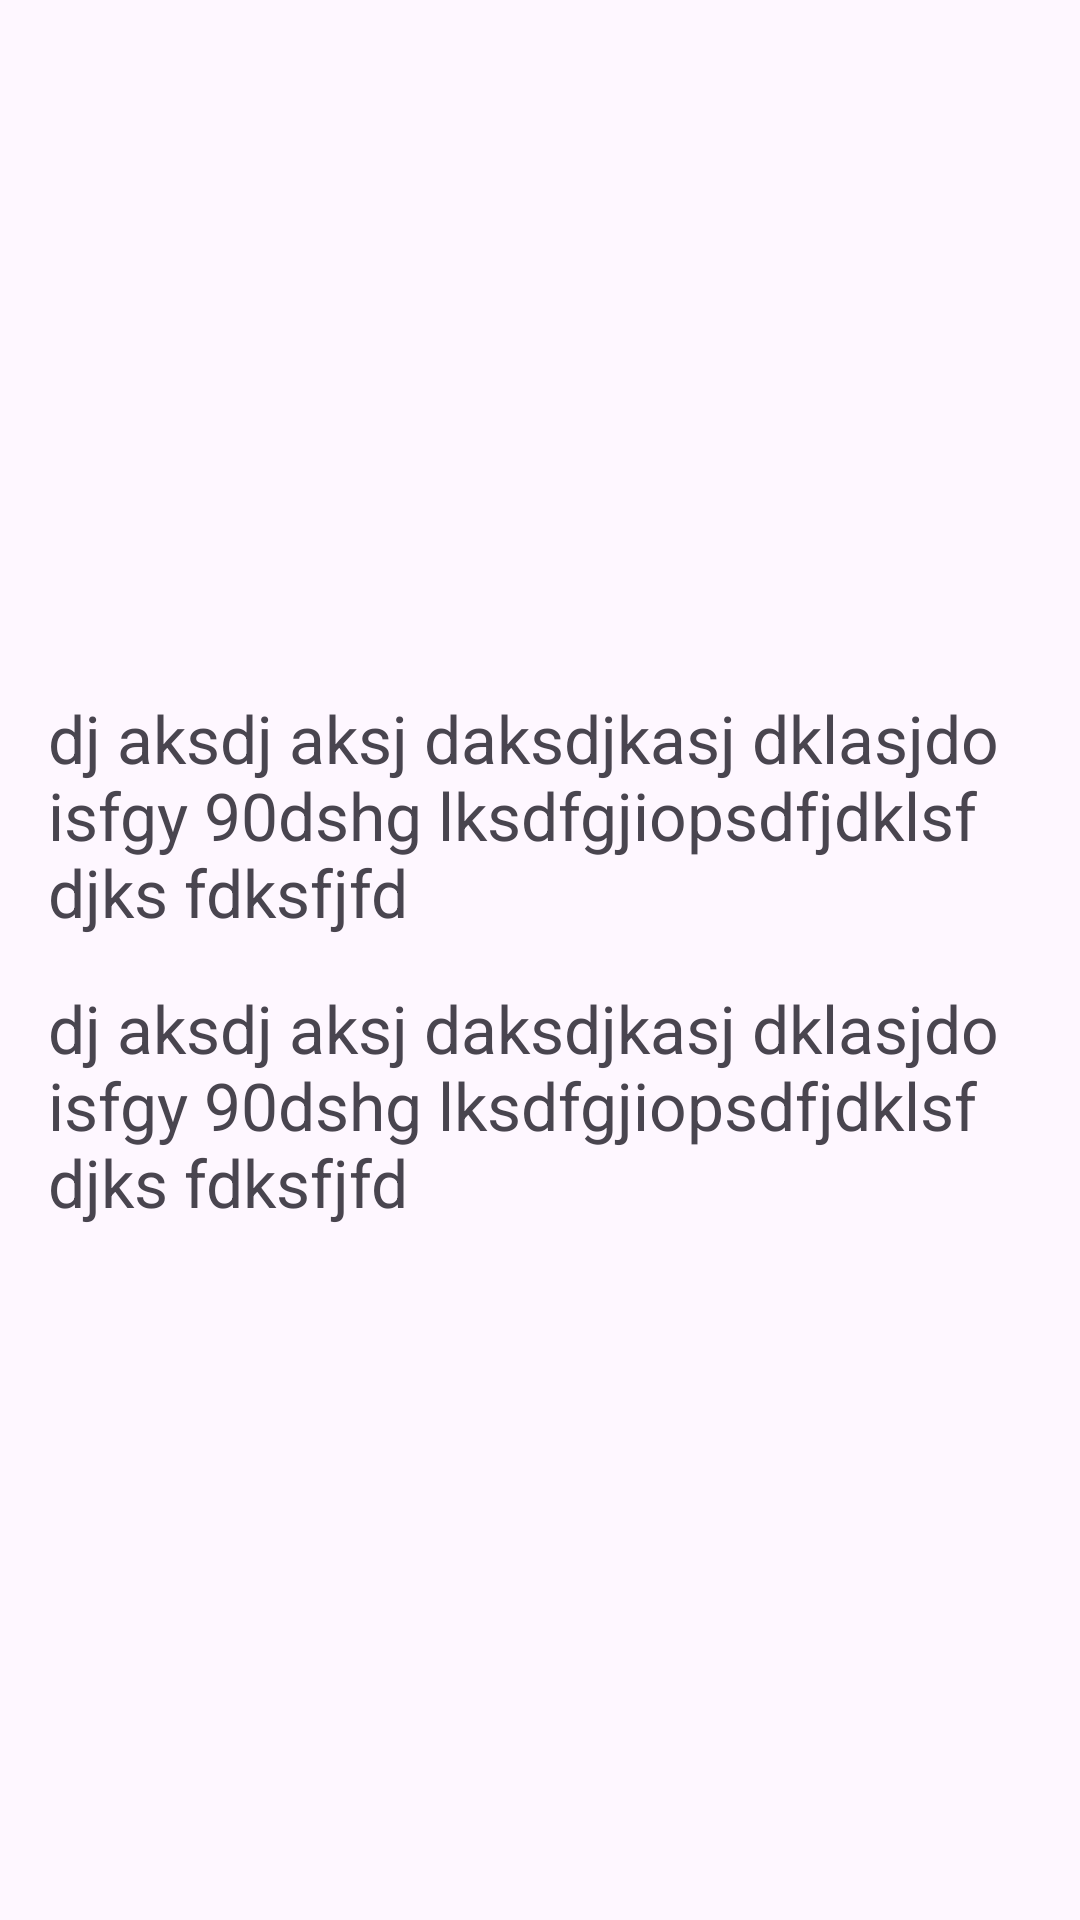

This screen was rendered from an Android layout file. Write that file and the resources it references.
<!-- AndroidManifest.xml: application theme Theme.RandomJoke -->
<!-- res/layout/fragment_first.xml -->
<?xml version="1.0" encoding="utf-8"?>
<androidx.constraintlayout.widget.ConstraintLayout xmlns:android="http://schemas.android.com/apk/res/android"
    xmlns:app="http://schemas.android.com/apk/res-auto"
    xmlns:tools="http://schemas.android.com/tools"
    android:layout_width="match_parent"
    android:layout_height="match_parent"
    tools:context=".FirstFragment">

    <androidx.constraintlayout.widget.ConstraintLayout
        android:layout_width="wrap_content"
        android:layout_height="wrap_content"
        android:padding="16dp"
        app:layout_constraintBottom_toBottomOf="parent"
        app:layout_constraintEnd_toEndOf="parent"
        app:layout_constraintStart_toStartOf="parent"
        app:layout_constraintTop_toTopOf="parent">

        <TextView
            android:id="@+id/textview_first"
            android:layout_width="wrap_content"
            android:layout_height="wrap_content"
            android:text="dj aksdj aksj daksdjkasj dklasjdo isfgy 90dshg lksdfgjiopsdfjdklsf djks fdksfjfd"
            android:textSize="22sp"
            app:layout_constraintBottom_toTopOf="@+id/textview_second"
            app:layout_constraintEnd_toEndOf="parent"
            app:layout_constraintStart_toStartOf="parent"
            app:layout_constraintTop_toTopOf="parent" />

        <TextView
            android:id="@+id/textview_second"
            android:layout_width="wrap_content"
            android:layout_height="wrap_content"
            android:layout_marginTop="16dp"
            android:text="dj aksdj aksj daksdjkasj dklasjdo isfgy 90dshg lksdfgjiopsdfjdklsf djks fdksfjfd"
            android:textSize="22sp"
            app:layout_constraintBottom_toBottomOf="parent"
            app:layout_constraintEnd_toEndOf="parent"
            app:layout_constraintStart_toStartOf="parent"
            app:layout_constraintTop_toBottomOf="@+id/textview_first" />

    </androidx.constraintlayout.widget.ConstraintLayout>


</androidx.constraintlayout.widget.ConstraintLayout>
<!-- resources referenced by this layout -->
<resources>
  <style name="Theme.RandomJoke" parent="Base.Theme.RandomJoke" />
  <style name="Base.Theme.RandomJoke" parent="Theme.Material3.DayNight.NoActionBar">
          
          
      </style>
</resources>
